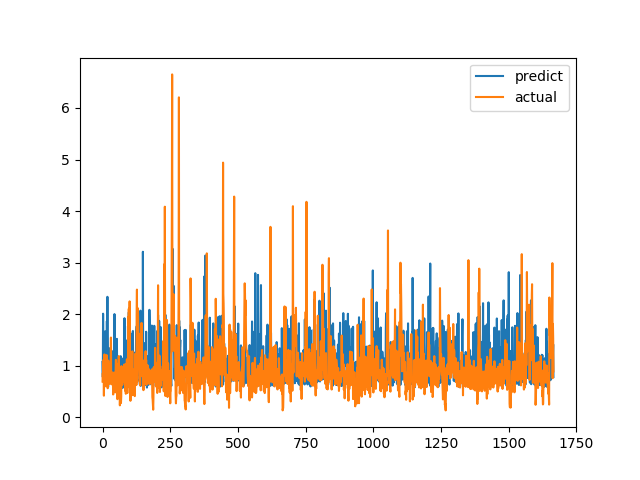

Source data for this figure (header and first rows):
predict, actual
1.074, 0.6915
0.7812, 0.8558
2.009, 0.7094
1.193, 1.015
1.671, 1.116
0.8499, 0.4183
0.8029, 1.002
0.6819, 1.219
1.399, 1.143
0.6985, 0.6528
1.442, 0.6747
1.2, 0.601
0.6825, 0.6695
1.67, 0.6538
1.156, 0.7814
0.6097, 1.206
1.865, 0.8469
1.031, 0.8286
2.337, 0.6482
0.6961, 0.5624
0.5932, 0.7183
0.5912, 1.1
0.698, 0.9542
1.008, 0.729
1.341, 0.6694
0.6845, 0.8631
1.245, 0.6465
1.076, 0.8223
0.7351, 0.9236
1.256, 0.8301
1.225, 1.067
1.128, 1.546
1.298, 0.6827
0.8832, 0.6386
1.072, 0.6464
0.7676, 0.6881
1.232, 0.7274
1.273, 0.65
1.182, 0.8694
0.6877, 0.4409
1.228, 0.4519
0.6625, 0.7575
0.6504, 0.4952
0.8335, 0.6851
2.001, 0.7244
1.009, 0.8654
1.008, 0.74
0.9861, 0.8071
0.768, 0.8204
0.7267, 1.114
1.135, 1.109
0.6217, 0.4751
1.354, 1.039
1.521, 0.9458
0.7462, 0.7878
0.7345, 0.3505
1.007, 0.9368
0.6714, 0.9868
0.7092, 0.647
0.7169, 1.03
... 1,606 more rows
